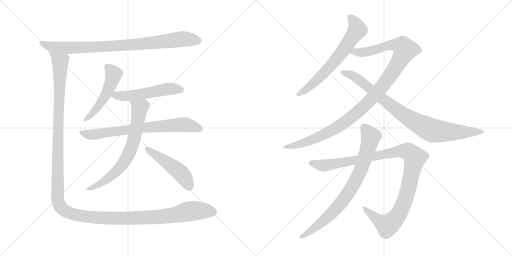
t = 0.00 s
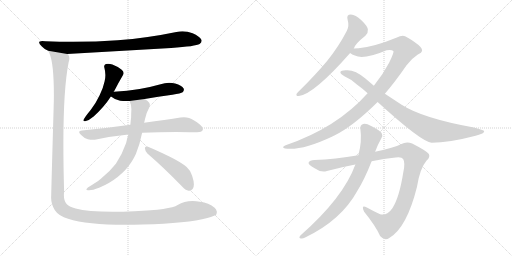
t = 2.22 s
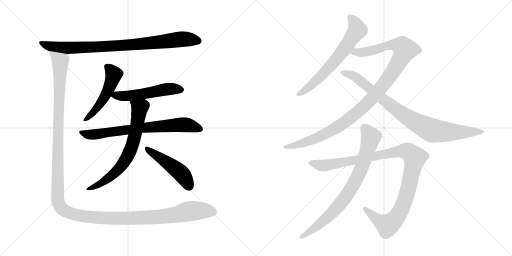
t = 4.45 s
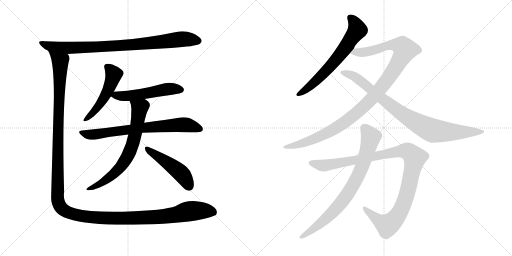
t = 6.67 s
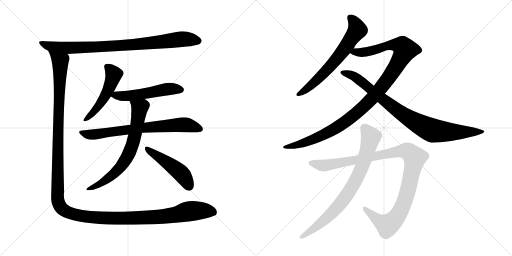
t = 8.90 s
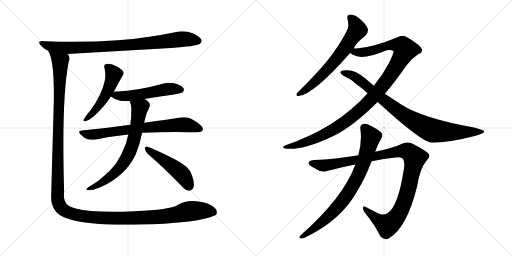
t = 11.12 s

The animated SVG that drew these frames (rendered in a browser with its animation timeline set to each time). Animation: 12 CSS @keyframes rules; one cycle of 11.12 s.

<svg version="1.1" viewBox="0 0 2048 1024" xmlns="http://www.w3.org/2000/svg">
  <g stroke="lightgray" stroke-dasharray="1,1" stroke-width="1" transform="scale(4, 4)">
    <line x1="0" y1="0" x2="256" y2="256"></line>
    <line x1="256" y1="0" x2="0" y2="256"></line>
    <line x1="128" y1="0" x2="128" y2="256"></line>
    <line x1="0" y1="128" x2="256" y2="128"></line>
    <line x1="256" y1="0" x2="512" y2="256"></line>
    <line x1="512" y1="0" x2="256" y2="256"></line>
    <line x1="384" y1="0" x2="384" y2="256"></line>
    <line x1="256" y1="128" x2="512" y2="128"></line>
  </g>
<g transform="scale(1, -1) translate(0, -850)">
   <style type="text/css">
    @keyframes keyframes0 {
      from {
       stroke: black;
       stroke-dashoffset: 890;
       stroke-width: 128;
       }
       74% {
       animation-timing-function: step-end;
       stroke: black;
       stroke-dashoffset: 0;
       stroke-width: 128;
       }
       to {
       stroke: black;
       stroke-width: 1024;
       }
       }
       #make-me-a-hanzi-animation-0 {
         animation: keyframes0 0.974284s both;
         animation-delay: 0.000000s;
         animation-timing-function: linear;
       }
    @keyframes keyframes1 {
      from {
       stroke: black;
       stroke-dashoffset: 518;
       stroke-width: 128;
       }
       63% {
       animation-timing-function: step-end;
       stroke: black;
       stroke-dashoffset: 0;
       stroke-width: 128;
       }
       to {
       stroke: black;
       stroke-width: 1024;
       }
       }
       #make-me-a-hanzi-animation-1 {
         animation: keyframes1 0.671549s both;
         animation-delay: 0.974284s;
         animation-timing-function: linear;
       }
    @keyframes keyframes2 {
      from {
       stroke: black;
       stroke-dashoffset: 535;
       stroke-width: 128;
       }
       64% {
       animation-timing-function: step-end;
       stroke: black;
       stroke-dashoffset: 0;
       stroke-width: 128;
       }
       to {
       stroke: black;
       stroke-width: 1024;
       }
       }
       #make-me-a-hanzi-animation-2 {
         animation: keyframes2 0.685384s both;
         animation-delay: 1.645833s;
         animation-timing-function: linear;
       }
    @keyframes keyframes3 {
      from {
       stroke: black;
       stroke-dashoffset: 739;
       stroke-width: 128;
       }
       71% {
       animation-timing-function: step-end;
       stroke: black;
       stroke-dashoffset: 0;
       stroke-width: 128;
       }
       to {
       stroke: black;
       stroke-width: 1024;
       }
       }
       #make-me-a-hanzi-animation-3 {
         animation: keyframes3 0.851400s both;
         animation-delay: 2.331217s;
         animation-timing-function: linear;
       }
    @keyframes keyframes4 {
      from {
       stroke: black;
       stroke-dashoffset: 707;
       stroke-width: 128;
       }
       70% {
       animation-timing-function: step-end;
       stroke: black;
       stroke-dashoffset: 0;
       stroke-width: 128;
       }
       to {
       stroke: black;
       stroke-width: 1024;
       }
       }
       #make-me-a-hanzi-animation-4 {
         animation: keyframes4 0.825358s both;
         animation-delay: 3.182617s;
         animation-timing-function: linear;
       }
    @keyframes keyframes5 {
      from {
       stroke: black;
       stroke-dashoffset: 485;
       stroke-width: 128;
       }
       61% {
       animation-timing-function: step-end;
       stroke: black;
       stroke-dashoffset: 0;
       stroke-width: 128;
       }
       to {
       stroke: black;
       stroke-width: 1024;
       }
       }
       #make-me-a-hanzi-animation-5 {
         animation: keyframes5 0.644694s both;
         animation-delay: 4.007975s;
         animation-timing-function: linear;
       }
    @keyframes keyframes6 {
      from {
       stroke: black;
       stroke-dashoffset: 1523;
       stroke-width: 128;
       }
       83% {
       animation-timing-function: step-end;
       stroke: black;
       stroke-dashoffset: 0;
       stroke-width: 128;
       }
       to {
       stroke: black;
       stroke-width: 1024;
       }
       }
       #make-me-a-hanzi-animation-6 {
         animation: keyframes6 1.489421s both;
         animation-delay: 4.652669s;
         animation-timing-function: linear;
       }
    @keyframes keyframes7 {
      from {
       stroke: black;
       stroke-dashoffset: 664;
       stroke-width: 128;
       }
       68% {
       animation-timing-function: step-end;
       stroke: black;
       stroke-dashoffset: 0;
       stroke-width: 128;
       }
       to {
       stroke: black;
       stroke-width: 1024;
       }
       }
       #make-me-a-hanzi-animation-7 {
         animation: keyframes7 0.790365s both;
         animation-delay: 6.142090s;
         animation-timing-function: linear;
       }
    @keyframes keyframes8 {
      from {
       stroke: black;
       stroke-dashoffset: 1121;
       stroke-width: 128;
       }
       78% {
       animation-timing-function: step-end;
       stroke: black;
       stroke-dashoffset: 0;
       stroke-width: 128;
       }
       to {
       stroke: black;
       stroke-width: 1024;
       }
       }
       #make-me-a-hanzi-animation-8 {
         animation: keyframes8 1.162272s both;
         animation-delay: 6.932455s;
         animation-timing-function: linear;
       }
    @keyframes keyframes9 {
      from {
       stroke: black;
       stroke-dashoffset: 892;
       stroke-width: 128;
       }
       74% {
       animation-timing-function: step-end;
       stroke: black;
       stroke-dashoffset: 0;
       stroke-width: 128;
       }
       to {
       stroke: black;
       stroke-width: 1024;
       }
       }
       #make-me-a-hanzi-animation-9 {
         animation: keyframes9 0.975911s both;
         animation-delay: 8.094727s;
         animation-timing-function: linear;
       }
    @keyframes keyframes10 {
      from {
       stroke: black;
       stroke-dashoffset: 1100;
       stroke-width: 128;
       }
       78% {
       animation-timing-function: step-end;
       stroke: black;
       stroke-dashoffset: 0;
       stroke-width: 128;
       }
       to {
       stroke: black;
       stroke-width: 1024;
       }
       }
       #make-me-a-hanzi-animation-10 {
         animation: keyframes10 1.145182s both;
         animation-delay: 9.070638s;
         animation-timing-function: linear;
       }
    @keyframes keyframes11 {
      from {
       stroke: black;
       stroke-dashoffset: 804;
       stroke-width: 128;
       }
       72% {
       animation-timing-function: step-end;
       stroke: black;
       stroke-dashoffset: 0;
       stroke-width: 128;
       }
       to {
       stroke: black;
       stroke-width: 1024;
       }
       }
       #make-me-a-hanzi-animation-11 {
         animation: keyframes11 0.904297s both;
         animation-delay: 10.215820s;
         animation-timing-function: linear;
       }
</style>
<path d="M 684.5 658.0 Q 783.5 665.0 798.5 674.0 Q 806.5 680.0 806.5 687.0 Q 806.5 689.0 805.5 691.0 Q 798.5 705.0 770.5 717.0 Q 750.5 725.0 729.5 725.0 Q 717.5 725.0 705.5 722.0 Q 590.5 698.0 470.5 689.0 Q 385.5 683.0 293.5 683.0 Q 238.5 683.0 181.5 685.0 Q 174.5 686.0 168.5 686.0 Q 156.5 686.0 156.5 680.0 Q 156.5 675.0 167.5 664.0 Q 177.5 653.0 192.5 647.0 L 268.5 634.0 L 684.5 658.0 Z" fill="lightgray"></path> 
<path d="M 454.5 483.0 Q 456.5 486.0 457.5 487.0 Q 475.5 522.0 491.5 549.0 Q 494.5 554.0 494.5 558.0 Q 494.5 566.0 485.5 572.0 Q 468.5 585.0 449.5 592.0 Q 440.5 595.0 432.5 595.0 Q 428.5 595.0 423.5 594.0 Q 416.5 592.0 416.5 584.0 Q 416.5 582.0 417.5 579.0 Q 421.5 564.0 421.5 550.0 Q 421.5 537.0 418.5 525.0 Q 413.5 500.0 398.5 469.0 Q 383.5 437.0 362.5 410.0 Q 343.5 387.0 336.5 375.0 Q 333.5 371.0 333.5 369.0 Q 333.5 365.0 338.5 365.0 Q 340.5 365.0 343.5 366.0 Q 356.5 369.0 374.5 384.0 Q 416.5 422.0 443.5 464.0 L 454.5 483.0 Z" fill="lightgray"></path> 
<path d="M 578.5 454.0 Q 632.5 464.0 689.5 471.0 Q 724.5 477.0 730.5 481.0 Q 735.5 486.0 735.5 491.0 Q 735.5 494.0 734.5 496.0 Q 727.5 509.0 700.5 516.0 Q 688.5 519.0 676.5 519.0 Q 658.5 519.0 642.5 513.0 Q 600.5 501.0 558.5 494.0 Q 509.5 486.0 455.5 483.0 L 454.5 483.0 C 424.5 481.0 418.5 481.0 443.5 464.0 Q 444.5 463.0 445.5 463.0 Q 459.5 451.0 480.5 447.0 Q 491.5 446.0 504.5 446.0 L 518.5 446.0 L 578.5 454.0 Z" fill="lightgray"></path> 
<path d="M 327.5 328.0 Q 316.5 327.0 316.5 322.0 Q 316.5 318.0 323.5 311.0 Q 336.5 297.0 351.5 293.0 Q 361.5 291.0 371.5 291.0 Q 378.5 291.0 384.5 292.0 Q 444.5 305.0 513.5 312.0 L 568.5 319.0 Q 635.5 322.0 705.5 322.0 Q 772.5 321.0 788.5 321.0 Q 807.5 322.0 810.5 329.0 Q 811.5 332.0 811.5 334.0 Q 811.5 342.0 800.5 351.0 Q 774.5 372.0 756.5 378.0 Q 746.5 381.0 735.5 381.0 Q 728.5 381.0 721.5 380.0 Q 664.5 371.0 576.5 359.0 L 521.5 351.0 Q 430.5 338.0 327.5 328.0 Z" fill="lightgray"></path> 
<path d="M 513.5 312.0 Q 508.5 296.0 504.5 278.0 Q 488.5 232.0 463.5 195.0 Q 440.5 165.0 403.5 135.0 Q 393.5 126.0 381.5 119.0 Q 366.5 109.0 351.5 100.0 Q 345.5 95.0 345.5 92.0 Q 345.5 90.0 351.5 89.0 L 356.5 89.0 Q 370.5 89.0 396.5 99.0 Q 439.5 117.0 470.5 142.0 Q 505.5 170.0 526.5 203.0 Q 537.5 221.0 543.5 234.0 Q 559.5 273.0 568.5 319.0 L 576.5 359.0 Q 578.5 366.0 579.5 372.0 Q 584.5 398.0 596.5 419.0 Q 599.5 425.0 599.5 431.0 Q 599.5 439.0 591.5 445.0 Q 584.5 451.0 578.5 454.0 C 553.5 471.0 508.5 474.0 518.5 446.0 Q 525.5 431.0 525.5 413.0 Q 524.5 396.0 524.5 380.0 Q 522.5 366.0 521.5 351.0 L 513.5 312.0 Z" fill="lightgray"></path> 
<path d="M 725.5 107.0 Q 742.5 88.0 754.5 87.0 L 757.5 87.0 Q 764.5 87.0 770.5 94.0 Q 775.5 100.0 775.5 112.0 Q 775.5 126.0 768.5 147.0 Q 761.5 169.0 746.5 182.0 Q 724.5 201.0 675.5 225.0 Q 619.5 252.0 589.5 264.0 L 586.5 264.0 Q 579.5 264.0 579.5 257.0 Q 580.5 245.0 589.5 236.0 Q 652.5 182.0 725.5 107.0 Z" fill="lightgray"></path> 
<path d="M 192.5 647.0 L 197.5 637.0 Q 215.5 597.0 215.5 470.0 Q 215.5 445.0 214.5 418.0 Q 208.5 212.0 204.5 59.0 Q 204.5 33.0 219.5 9.0 Q 235.5 -15.0 272.5 -25.0 Q 347.5 -49.0 502.5 -49.0 Q 534.5 -49.0 570.5 -48.0 Q 750.5 -43.0 829.5 -22.0 Q 860.5 -13.0 864.5 -9.0 Q 867.5 -3.0 867.5 3.0 Q 865.5 13.0 858.5 19.0 Q 835.5 39.0 799.5 43.0 Q 784.5 46.0 770.5 46.0 Q 736.5 46.0 710.5 30.0 Q 681.5 11.0 537.5 5.0 Q 490.5 3.0 451.5 3.0 Q 350.5 3.0 302.5 16.0 Q 275.5 24.0 266.5 34.0 Q 255.5 46.0 255.5 70.0 Q 255.5 76.0 256.5 82.0 Q 253.5 188.0 253.5 276.0 Q 253.5 495.0 274.5 601.0 Q 277.5 610.0 277.5 617.0 Q 277.5 626.0 272.5 632.0 Q 271.5 634.0 268.5 634.0 C 263.5 664.0 182.5 675.0 192.5 647.0 Z" fill="lightgray"></path> 
<path d="M 1415.5 656.0 Q 1419.5 674.0 1461.5 707.0 Q 1473.5 719.0 1471.5 732.0 Q 1470.5 745.0 1444.5 770.0 Q 1422.5 791.0 1403.5 792.0 Q 1384.5 792.0 1390.5 771.0 Q 1397.5 746.0 1387.5 727.0 Q 1354.5 663.0 1307.5 605.0 Q 1261.5 550.0 1200.5 490.0 Q 1190.5 481.0 1186.5 475.0 Q 1182.5 465.0 1195.5 466.0 Q 1255.5 473.0 1400.5 638.0 L 1415.5 656.0 Z" fill="lightgray"></path> 
<path d="M 1539.5 475.0 Q 1581.5 524.0 1625.5 588.0 Q 1644.5 615.0 1671.5 632.0 Q 1687.5 639.0 1688.5 648.0 Q 1688.5 661.0 1660.5 680.0 Q 1626.5 705.0 1611.5 707.0 Q 1599.5 707.0 1587.5 700.0 Q 1500.5 664.0 1434.5 657.0 Q 1421.5 657.0 1415.5 656.0 C 1385.5 654.0 1373.5 651.0 1400.5 638.0 Q 1415.5 626.0 1446.5 622.0 Q 1482.5 622.0 1546.5 649.0 Q 1565.5 653.0 1573.5 646.0 Q 1577.5 642.0 1556.5 599.0 Q 1532.5 553.0 1495.5 507.0 L 1470.5 477.0 Q 1347.5 339.0 1142.5 269.0 Q 1132.5 266.0 1132.5 261.0 Q 1132.5 257.0 1140.5 256.0 Q 1206.5 246.0 1329.5 304.0 Q 1332.5 307.0 1337.5 308.0 Q 1412.5 345.0 1510.5 442.0 L 1539.5 475.0 Z" fill="lightgray"></path> 
<path d="M 1510.5 442.0 Q 1684.5 283.0 1726.5 279.0 Q 1795.5 279.0 1902.5 307.0 Q 1939.5 316.0 1936.5 326.0 Q 1935.5 330.0 1895.5 340.0 Q 1690.5 377.0 1606.5 431.0 L 1539.5 475.0 L 1495.5 507.0 L 1461.5 536.0 Q 1418.5 573.0 1382.5 569.0 Q 1363.5 568.0 1361.5 562.0 Q 1360.5 555.0 1377.5 545.0 Q 1407.5 532.0 1427.5 512.0 Q 1448.5 497.0 1470.5 477.0 L 1510.5 442.0 Z" fill="lightgray"></path> 
<path d="M 1486.5 205.0 Q 1535.5 215.0 1582.5 220.0 Q 1607.5 223.0 1612.5 214.0 Q 1621.5 199.0 1613.5 163.0 Q 1597.5 60.0 1569.5 17.0 Q 1548.5 -14.0 1520.5 -7.0 Q 1492.5 6.0 1467.5 20.0 Q 1442.5 33.0 1456.5 3.0 Q 1501.5 -52.0 1520.5 -94.0 Q 1538.5 -116.0 1558.5 -101.0 Q 1627.5 -59.0 1667.5 101.0 Q 1679.5 177.0 1706.5 208.0 Q 1721.5 221.0 1715.5 234.0 Q 1705.5 247.0 1648.5 276.0 Q 1626.5 286.0 1603.5 273.0 Q 1578.5 260.0 1500.5 243.0 L 1433.5 229.0 Q 1339.5 213.0 1257.5 210.0 Q 1238.5 210.0 1234.5 200.0 Q 1231.5 191.0 1258.5 177.0 Q 1285.5 158.0 1307.5 166.0 Q 1367.5 182.0 1421.5 192.0 L 1486.5 205.0 Z" fill="lightgray"></path> 
<path d="M 1421.5 192.0 Q 1373.5 59.0 1201.5 -92.0 Q 1194.5 -101.0 1200.5 -103.0 Q 1209.5 -106.0 1220.5 -100.0 Q 1364.5 -31.0 1428.5 85.0 Q 1458.5 133.0 1486.5 205.0 L 1500.5 243.0 Q 1510.5 271.0 1525.5 297.0 Q 1532.5 307.0 1526.5 318.0 Q 1519.5 328.0 1486.5 345.0 Q 1462.5 358.0 1452.5 354.0 Q 1439.5 350.0 1441.5 334.0 Q 1448.5 285.0 1433.5 229.0 L 1421.5 192.0 Z" fill="lightgray"></path> 
      <clipPath id="make-me-a-hanzi-clip-0">
      <path d="M 684.5 658.0 Q 783.5 665.0 798.5 674.0 Q 806.5 680.0 806.5 687.0 Q 806.5 689.0 805.5 691.0 Q 798.5 705.0 770.5 717.0 Q 750.5 725.0 729.5 725.0 Q 717.5 725.0 705.5 722.0 Q 590.5 698.0 470.5 689.0 Q 385.5 683.0 293.5 683.0 Q 238.5 683.0 181.5 685.0 Q 174.5 686.0 168.5 686.0 Q 156.5 686.0 156.5 680.0 Q 156.5 675.0 167.5 664.0 Q 177.5 653.0 192.5 647.0 L 268.5 634.0 L 684.5 658.0 Z" fill="lightgray"></path>
      </clipPath>
      <path clip-path="url(#make-me-a-hanzi-clip-0)" d="M 164.5 679.0 L 193.5 666.0 L 264.5 658.0 L 521.5 670.0 L 725.5 693.0 L 793.5 686.0 " fill="none" id="make-me-a-hanzi-animation-0" stroke-dasharray="762 1524" stroke-linecap="round"></path>

      <clipPath id="make-me-a-hanzi-clip-1">
      <path d="M 454.5 483.0 Q 456.5 486.0 457.5 487.0 Q 475.5 522.0 491.5 549.0 Q 494.5 554.0 494.5 558.0 Q 494.5 566.0 485.5 572.0 Q 468.5 585.0 449.5 592.0 Q 440.5 595.0 432.5 595.0 Q 428.5 595.0 423.5 594.0 Q 416.5 592.0 416.5 584.0 Q 416.5 582.0 417.5 579.0 Q 421.5 564.0 421.5 550.0 Q 421.5 537.0 418.5 525.0 Q 413.5 500.0 398.5 469.0 Q 383.5 437.0 362.5 410.0 Q 343.5 387.0 336.5 375.0 Q 333.5 371.0 333.5 369.0 Q 333.5 365.0 338.5 365.0 Q 340.5 365.0 343.5 366.0 Q 356.5 369.0 374.5 384.0 Q 416.5 422.0 443.5 464.0 L 454.5 483.0 Z" fill="lightgray"></path>
      </clipPath>
      <path clip-path="url(#make-me-a-hanzi-clip-1)" d="M 427.5 584.0 L 454.5 552.0 L 445.5 519.0 L 400.5 434.0 L 362.5 388.0 L 338.5 370.0 " fill="none" id="make-me-a-hanzi-animation-1" stroke-dasharray="390 780" stroke-linecap="round"></path>

      <clipPath id="make-me-a-hanzi-clip-2">
      <path d="M 578.5 454.0 Q 632.5 464.0 689.5 471.0 Q 724.5 477.0 730.5 481.0 Q 735.5 486.0 735.5 491.0 Q 735.5 494.0 734.5 496.0 Q 727.5 509.0 700.5 516.0 Q 688.5 519.0 676.5 519.0 Q 658.5 519.0 642.5 513.0 Q 600.5 501.0 558.5 494.0 Q 509.5 486.0 455.5 483.0 L 454.5 483.0 C 424.5 481.0 418.5 481.0 443.5 464.0 Q 444.5 463.0 445.5 463.0 Q 459.5 451.0 480.5 447.0 Q 491.5 446.0 504.5 446.0 L 518.5 446.0 L 578.5 454.0 Z" fill="lightgray"></path>
      </clipPath>
      <path clip-path="url(#make-me-a-hanzi-clip-2)" d="M 446.5 468.0 L 523.5 467.0 L 671.5 494.0 L 722.5 491.0 " fill="none" id="make-me-a-hanzi-animation-2" stroke-dasharray="407 814" stroke-linecap="round"></path>

      <clipPath id="make-me-a-hanzi-clip-3">
      <path d="M 327.5 328.0 Q 316.5 327.0 316.5 322.0 Q 316.5 318.0 323.5 311.0 Q 336.5 297.0 351.5 293.0 Q 361.5 291.0 371.5 291.0 Q 378.5 291.0 384.5 292.0 Q 444.5 305.0 513.5 312.0 L 568.5 319.0 Q 635.5 322.0 705.5 322.0 Q 772.5 321.0 788.5 321.0 Q 807.5 322.0 810.5 329.0 Q 811.5 332.0 811.5 334.0 Q 811.5 342.0 800.5 351.0 Q 774.5 372.0 756.5 378.0 Q 746.5 381.0 735.5 381.0 Q 728.5 381.0 721.5 380.0 Q 664.5 371.0 576.5 359.0 L 521.5 351.0 Q 430.5 338.0 327.5 328.0 Z" fill="lightgray"></path>
      </clipPath>
      <path clip-path="url(#make-me-a-hanzi-clip-3)" d="M 324.5 320.0 L 376.5 312.0 L 587.5 341.0 L 720.5 351.0 L 750.5 350.0 L 801.5 333.0 " fill="none" id="make-me-a-hanzi-animation-3" stroke-dasharray="611 1222" stroke-linecap="round"></path>

      <clipPath id="make-me-a-hanzi-clip-4">
      <path d="M 513.5 312.0 Q 508.5 296.0 504.5 278.0 Q 488.5 232.0 463.5 195.0 Q 440.5 165.0 403.5 135.0 Q 393.5 126.0 381.5 119.0 Q 366.5 109.0 351.5 100.0 Q 345.5 95.0 345.5 92.0 Q 345.5 90.0 351.5 89.0 L 356.5 89.0 Q 370.5 89.0 396.5 99.0 Q 439.5 117.0 470.5 142.0 Q 505.5 170.0 526.5 203.0 Q 537.5 221.0 543.5 234.0 Q 559.5 273.0 568.5 319.0 L 576.5 359.0 Q 578.5 366.0 579.5 372.0 Q 584.5 398.0 596.5 419.0 Q 599.5 425.0 599.5 431.0 Q 599.5 439.0 591.5 445.0 Q 584.5 451.0 578.5 454.0 C 553.5 471.0 508.5 474.0 518.5 446.0 Q 525.5 431.0 525.5 413.0 Q 524.5 396.0 524.5 380.0 Q 522.5 366.0 521.5 351.0 L 513.5 312.0 Z" fill="lightgray"></path>
      </clipPath>
      <path clip-path="url(#make-me-a-hanzi-clip-4)" d="M 526.5 443.0 L 558.5 415.0 L 531.5 275.0 L 508.5 221.0 L 481.5 181.0 L 443.5 145.0 L 398.5 113.0 L 350.5 95.0 " fill="none" id="make-me-a-hanzi-animation-4" stroke-dasharray="579 1158" stroke-linecap="round"></path>

      <clipPath id="make-me-a-hanzi-clip-5">
      <path d="M 725.5 107.0 Q 742.5 88.0 754.5 87.0 L 757.5 87.0 Q 764.5 87.0 770.5 94.0 Q 775.5 100.0 775.5 112.0 Q 775.5 126.0 768.5 147.0 Q 761.5 169.0 746.5 182.0 Q 724.5 201.0 675.5 225.0 Q 619.5 252.0 589.5 264.0 L 586.5 264.0 Q 579.5 264.0 579.5 257.0 Q 580.5 245.0 589.5 236.0 Q 652.5 182.0 725.5 107.0 Z" fill="lightgray"></path>
      </clipPath>
      <path clip-path="url(#make-me-a-hanzi-clip-5)" d="M 588.5 256.0 L 721.5 159.0 L 756.5 105.0 " fill="none" id="make-me-a-hanzi-animation-5" stroke-dasharray="357 714" stroke-linecap="round"></path>

      <clipPath id="make-me-a-hanzi-clip-6">
      <path d="M 192.5 647.0 L 197.5 637.0 Q 215.5 597.0 215.5 470.0 Q 215.5 445.0 214.5 418.0 Q 208.5 212.0 204.5 59.0 Q 204.5 33.0 219.5 9.0 Q 235.5 -15.0 272.5 -25.0 Q 347.5 -49.0 502.5 -49.0 Q 534.5 -49.0 570.5 -48.0 Q 750.5 -43.0 829.5 -22.0 Q 860.5 -13.0 864.5 -9.0 Q 867.5 -3.0 867.5 3.0 Q 865.5 13.0 858.5 19.0 Q 835.5 39.0 799.5 43.0 Q 784.5 46.0 770.5 46.0 Q 736.5 46.0 710.5 30.0 Q 681.5 11.0 537.5 5.0 Q 490.5 3.0 451.5 3.0 Q 350.5 3.0 302.5 16.0 Q 275.5 24.0 266.5 34.0 Q 255.5 46.0 255.5 70.0 Q 255.5 76.0 256.5 82.0 Q 253.5 188.0 253.5 276.0 Q 253.5 495.0 274.5 601.0 Q 277.5 610.0 277.5 617.0 Q 277.5 626.0 272.5 632.0 Q 271.5 634.0 268.5 634.0 C 263.5 664.0 182.5 675.0 192.5 647.0 Z" fill="lightgray"></path>
      </clipPath>
      <path clip-path="url(#make-me-a-hanzi-clip-6)" d="M 199.5 644.0 L 241.5 602.0 L 229.5 65.0 L 234.5 36.0 L 250.5 13.0 L 316.5 -12.0 L 435.5 -23.0 L 656.5 -15.0 L 775.5 7.0 L 839.5 6.0 L 855.5 0.0 " fill="none" id="make-me-a-hanzi-animation-6" stroke-dasharray="1395 2790" stroke-linecap="round"></path>

      <clipPath id="make-me-a-hanzi-clip-7">
      <path d="M 1415.5 656.0 Q 1419.5 674.0 1461.5 707.0 Q 1473.5 719.0 1471.5 732.0 Q 1470.5 745.0 1444.5 770.0 Q 1422.5 791.0 1403.5 792.0 Q 1384.5 792.0 1390.5 771.0 Q 1397.5 746.0 1387.5 727.0 Q 1354.5 663.0 1307.5 605.0 Q 1261.5 550.0 1200.5 490.0 Q 1190.5 481.0 1186.5 475.0 Q 1182.5 465.0 1195.5 466.0 Q 1255.5 473.0 1400.5 638.0 L 1415.5 656.0 Z" fill="lightgray"></path>
      </clipPath>
      <path clip-path="url(#make-me-a-hanzi-clip-7)" d="M 1401.5 779.0 L 1420.5 756.0 L 1429.5 729.0 L 1328.5 592.0 L 1234.5 500.0 L 1194.5 474.0 " fill="none" id="make-me-a-hanzi-animation-7" stroke-dasharray="536 1072" stroke-linecap="round"></path>

      <clipPath id="make-me-a-hanzi-clip-8">
      <path d="M 1539.5 475.0 Q 1581.5 524.0 1625.5 588.0 Q 1644.5 615.0 1671.5 632.0 Q 1687.5 639.0 1688.5 648.0 Q 1688.5 661.0 1660.5 680.0 Q 1626.5 705.0 1611.5 707.0 Q 1599.5 707.0 1587.5 700.0 Q 1500.5 664.0 1434.5 657.0 Q 1421.5 657.0 1415.5 656.0 C 1385.5 654.0 1373.5 651.0 1400.5 638.0 Q 1415.5 626.0 1446.5 622.0 Q 1482.5 622.0 1546.5 649.0 Q 1565.5 653.0 1573.5 646.0 Q 1577.5 642.0 1556.5 599.0 Q 1532.5 553.0 1495.5 507.0 L 1470.5 477.0 Q 1347.5 339.0 1142.5 269.0 Q 1132.5 266.0 1132.5 261.0 Q 1132.5 257.0 1140.5 256.0 Q 1206.5 246.0 1329.5 304.0 Q 1332.5 307.0 1337.5 308.0 Q 1412.5 345.0 1510.5 442.0 L 1539.5 475.0 Z" fill="lightgray"></path>
      </clipPath>
      <path clip-path="url(#make-me-a-hanzi-clip-8)" d="M 1407.5 640.0 L 1472.5 644.0 L 1568.5 671.0 L 1608.5 666.0 L 1618.5 648.0 L 1585.5 585.0 L 1532.5 509.0 L 1434.5 404.0 L 1374.5 358.0 L 1277.5 303.0 L 1179.5 268.0 L 1139.5 263.0 " fill="none" id="make-me-a-hanzi-animation-8" stroke-dasharray="993 1986" stroke-linecap="round"></path>

      <clipPath id="make-me-a-hanzi-clip-9">
      <path d="M 1510.5 442.0 Q 1684.5 283.0 1726.5 279.0 Q 1795.5 279.0 1902.5 307.0 Q 1939.5 316.0 1936.5 326.0 Q 1935.5 330.0 1895.5 340.0 Q 1690.5 377.0 1606.5 431.0 L 1539.5 475.0 L 1495.5 507.0 L 1461.5 536.0 Q 1418.5 573.0 1382.5 569.0 Q 1363.5 568.0 1361.5 562.0 Q 1360.5 555.0 1377.5 545.0 Q 1407.5 532.0 1427.5 512.0 Q 1448.5 497.0 1470.5 477.0 L 1510.5 442.0 Z" fill="lightgray"></path>
      </clipPath>
      <path clip-path="url(#make-me-a-hanzi-clip-9)" d="M 1367.5 560.0 L 1398.5 553.0 L 1430.5 536.0 L 1534.5 448.0 L 1612.5 391.0 L 1732.5 327.0 L 1821.5 321.0 L 1931.5 324.0 " fill="none" id="make-me-a-hanzi-animation-9" stroke-dasharray="764 1528" stroke-linecap="round"></path>

      <clipPath id="make-me-a-hanzi-clip-10">
      <path d="M 1486.5 205.0 Q 1535.5 215.0 1582.5 220.0 Q 1607.5 223.0 1612.5 214.0 Q 1621.5 199.0 1613.5 163.0 Q 1597.5 60.0 1569.5 17.0 Q 1548.5 -14.0 1520.5 -7.0 Q 1492.5 6.0 1467.5 20.0 Q 1442.5 33.0 1456.5 3.0 Q 1501.5 -52.0 1520.5 -94.0 Q 1538.5 -116.0 1558.5 -101.0 Q 1627.5 -59.0 1667.5 101.0 Q 1679.5 177.0 1706.5 208.0 Q 1721.5 221.0 1715.5 234.0 Q 1705.5 247.0 1648.5 276.0 Q 1626.5 286.0 1603.5 273.0 Q 1578.5 260.0 1500.5 243.0 L 1433.5 229.0 Q 1339.5 213.0 1257.5 210.0 Q 1238.5 210.0 1234.5 200.0 Q 1231.5 191.0 1258.5 177.0 Q 1285.5 158.0 1307.5 166.0 Q 1367.5 182.0 1421.5 192.0 L 1486.5 205.0 Z" fill="lightgray"></path>
      </clipPath>
      <path clip-path="url(#make-me-a-hanzi-clip-10)" d="M 1243.5 198.0 L 1297.5 188.0 L 1598.5 245.0 L 1624.5 246.0 L 1642.5 238.0 L 1659.5 218.0 L 1634.5 98.0 L 1611.5 27.0 L 1582.5 -24.0 L 1549.5 -51.0 L 1510.5 -29.0 L 1458.5 14.0 " fill="none" id="make-me-a-hanzi-animation-10" stroke-dasharray="972 1944" stroke-linecap="round"></path>

      <clipPath id="make-me-a-hanzi-clip-11">
      <path d="M 1421.5 192.0 Q 1373.5 59.0 1201.5 -92.0 Q 1194.5 -101.0 1200.5 -103.0 Q 1209.5 -106.0 1220.5 -100.0 Q 1364.5 -31.0 1428.5 85.0 Q 1458.5 133.0 1486.5 205.0 L 1500.5 243.0 Q 1510.5 271.0 1525.5 297.0 Q 1532.5 307.0 1526.5 318.0 Q 1519.5 328.0 1486.5 345.0 Q 1462.5 358.0 1452.5 354.0 Q 1439.5 350.0 1441.5 334.0 Q 1448.5 285.0 1433.5 229.0 L 1421.5 192.0 Z" fill="lightgray"></path>
      </clipPath>
      <path clip-path="url(#make-me-a-hanzi-clip-11)" d="M 1456.5 339.0 L 1483.5 302.0 L 1457.5 208.0 L 1421.5 126.0 L 1379.5 58.0 L 1323.5 -7.0 L 1251.5 -68.0 L 1205.5 -98.0 " fill="none" id="make-me-a-hanzi-animation-11" stroke-dasharray="676 1352" stroke-linecap="round"></path>

</g>
</svg>
